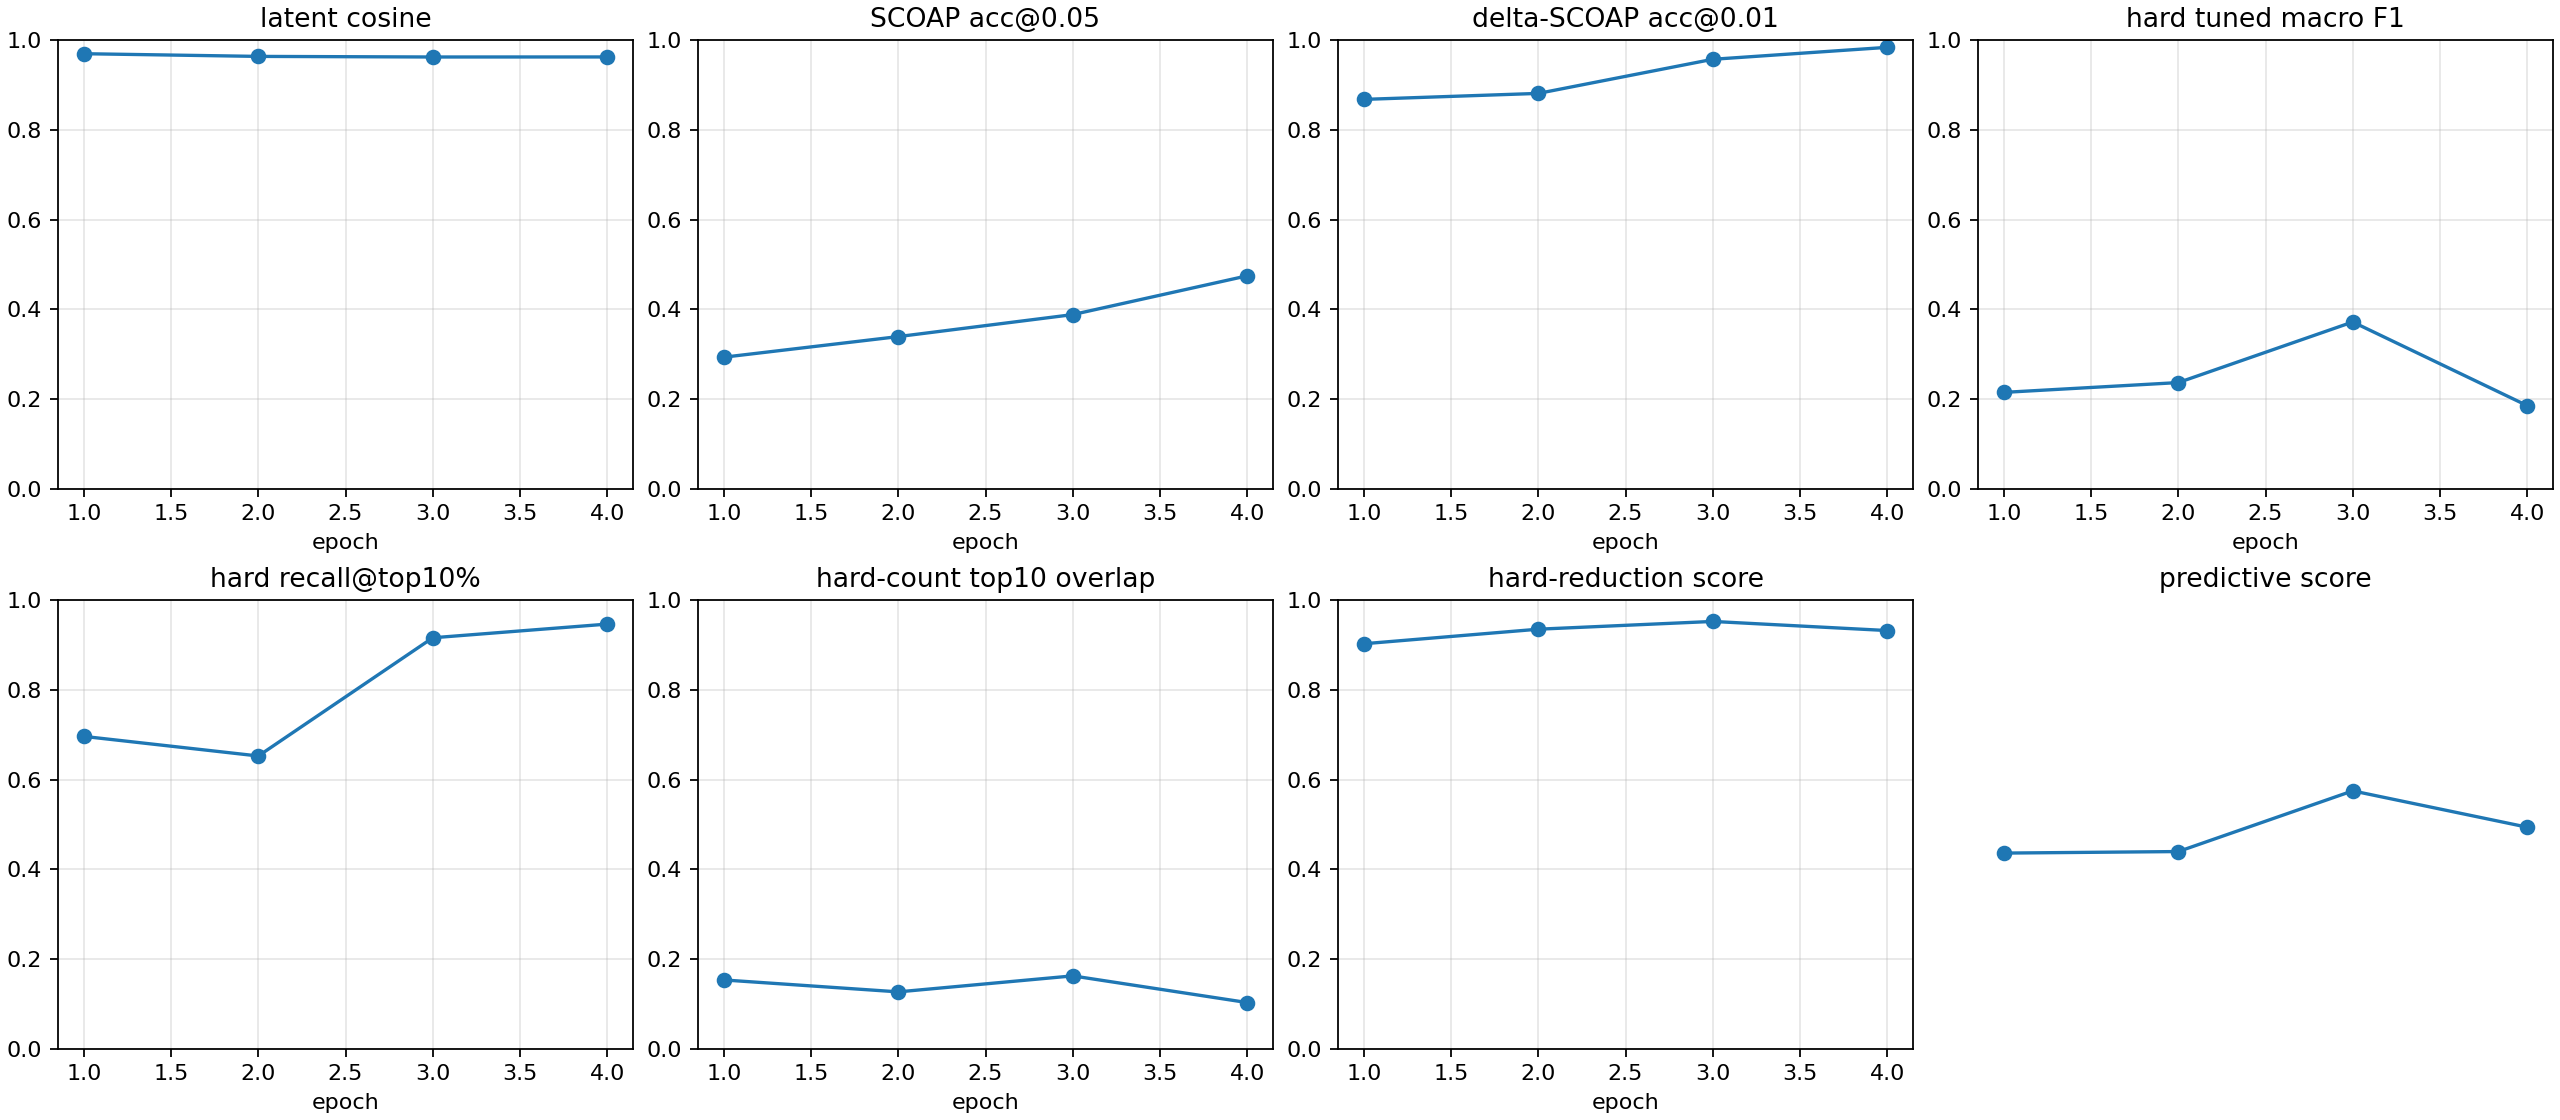

Data behind this chart, as committed beside it:
checkpoint, epoch, samples, latent_smooth_l1, scoap_mae, delta_scoap_mae, hard_bce, hard_sa0_precision, hard_sa0_recall, hard_sa0_f1, hard_sa0_pr_auc, hard_sa1_precision, hard_sa1_recall, hard_sa1_f1, hard_sa1_pr_auc, hard_macro_f1, hard_macro_f1_tuned, hard_threshold_sa0, hard_threshold_sa1, hard_micro_accuracy, hard_recall_at_top_1pct, hard_recall_at_top_5pct, hard_recall_at_top_10pct, hard_count_mae
autoresearch/predictive-260625-154634/ru…, 1, 512, 0.06275, 0.09482, 0.005186, 0.683, 0.002442, 1.0, 0.004872, 0.03649, 0.01701, 0.987, 0.03345, 0.1311, 0.01916, 0.215, 0.9321, 0.9366, 0.6585, 0.313, 0.6079, 0.6961, 0.5138
autoresearch/predictive-260625-154634/ru…, 2, 512, 0.07282, 0.07965, 0.004988, 0.5364, 0.007971, 1.0, 0.01582, 0.2033, 0.02418, 0.9952, 0.04721, 0.06149, 0.03151, 0.2368, 0.9567, 0.8781, 0.7677, 0.01253, 0.3236, 0.6525, 0.5182
autoresearch/predictive-260625-154634/ru…, 3, 512, 0.07522, 0.07813, 0.003641, 0.4844, 0.008644, 1.0, 0.01714, 0.07468, 0.02311, 0.9932, 0.04516, 0.3967, 0.03115, 0.3718, 0.9912, 0.9932, 0.7579, 0.3271, 0.6554, 0.9159, 0.5245
autoresearch/predictive-260625-154634/ru…, 4, 512, 0.07585, 0.06499, 0.002961, 0.39, 0.008632, 1.0, 0.01712, 0.04985, 0.03249, 0.9891, 0.0629, 0.118, 0.04001, 0.1855, 0.9879, 0.974, 0.8284, 0.06283, 0.3708, 0.9463, 0.5172
autoresearch/predictive-260625-154634/ru…, -2, 512, 0.06275, 0.09482, 0.005186, 0.683, 0.002442, 1.0, 0.004872, 0.03649, 0.01701, 0.987, 0.03345, 0.1311, 0.01916, 0.215, 0.9321, 0.9363, 0.6585, 0.313, 0.6079, 0.6961, 0.5138
autoresearch/predictive-260625-154634/ru…, -1, 512, 0.07585, 0.06499, 0.002961, 0.39, 0.008632, 1.0, 0.01712, 0.04985, 0.03249, 0.9891, 0.0629, 0.118, 0.04001, 0.186, 0.9879, 0.9738, 0.8284, 0.06283, 0.3708, 0.9463, 0.5172
